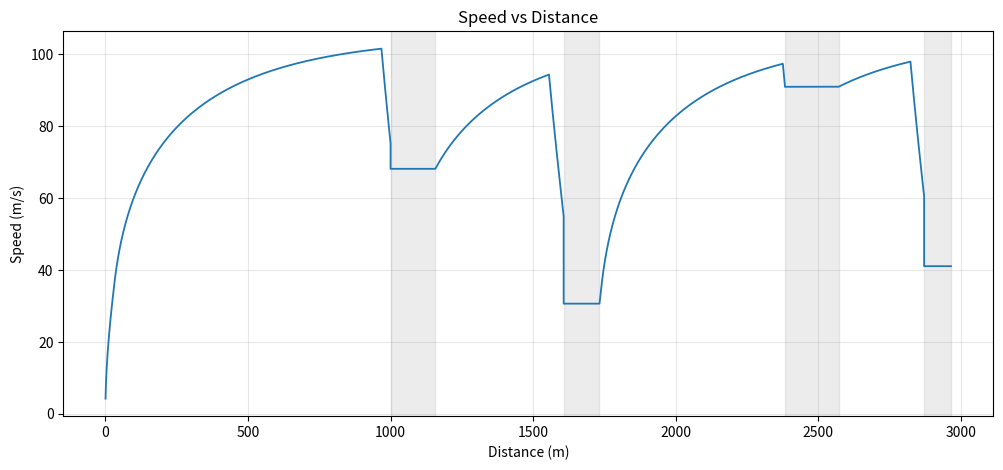

Write the Python code that produced this figure.
import math
import os
import matplotlib.pyplot as plt

#initials
rho = 1.225             # [kg/m^3]
mass = 800              # [kg]
g0 = 9.81               # [m/s^2]

#car info
engine_power = 750000   # [W], 2026 F1 spec (~750 kW / 1010 hp)
tiregrip_mu = 1.8
Cd = 0.7
Cl = 3.0
A = 1.5                 # [m^2]

#steps
dx = 0.5                # [m]

#track info, angle measured in degrees
track = [
    {"type": "straight", "length": 1000},
    {"type": "corner", "radius": 100, "angle": 90},
    {"type": "straight", "length": 450},
    {"type": "corner", "radius": 40, "angle": 180},
    {"type": "straight", "length": 650},
    {"type": "corner", "radius": 120, "angle": 90},
    {"type": "straight", "length": 300},
    {"type": "corner", "radius": 60, "angle": 90}
]

#physics functions
def drag_force(velocity):
    return 0.5*rho*(velocity**2)*Cd*A

def corner_speed(radius):
    return math.sqrt((tiregrip_mu*mass*g0)/((mass/radius)-(0.5*tiregrip_mu*rho*Cl*A)))

def downforce(velocity):
    return 0.5*rho*Cl*A*(velocity**2)

#segment simulators
def simulate_straight(category, entry_speed, target_speed):
    length = category["length"]
    time = 0
    position = 0
    velocity = entry_speed
    braking = False
    brake_point = None
    speed_profile = []

    while position < length:
        # braking constant - recomputed each step because downforce depends on velocity
        c = tiregrip_mu * ((mass * g0) + downforce(velocity)) / (0.5 * rho * Cd * A)

        remaining = length - position
        allowed_velocity = math.sqrt((c + target_speed ** 2) * math.exp(2 * 0.5 * rho * Cd * A * remaining / mass) - c)

        was_braking = braking
        braking = velocity >= allowed_velocity
        if braking and not was_braking and brake_point is None:
            brake_point = position

        # engine force: grip-limited at low speed, power-limited at high speed
        traction_limit = tiregrip_mu * (mass * g0 + downforce(velocity))
        if velocity < 1:
            engine_force = traction_limit          # off the line: grip-limited, avoids /0
        else:
            engine_force = min(traction_limit, engine_power / velocity)

        drag = drag_force(velocity)
        force = engine_force - drag

        if braking:
            max_braking_force = tiregrip_mu * (mass * g0 + downforce(velocity))
            force = -max_braking_force - drag

        acceleration = force / mass
        v_new = math.sqrt(max(velocity ** 2 + 2 * acceleration * dx, 0))
        time += dx / ((velocity + v_new) / 2)
        velocity = v_new
        position += dx
        speed_profile.append((position, velocity))
    return velocity, time, brake_point, speed_profile

def simulate_corner(category, entry_speed):
    radius = category["radius"]
    angle = category["angle"]
    speed = corner_speed(radius)
    length = radius*math.radians(angle)     # s = r*theta
    time = length/speed
    profile = [(0, speed), (length, speed)]
    return speed, time, profile

#main loop
segment_results, speed_profile = [], []
velocity = 0
total_time = 0
lap_distance = 0
for i in range(len(track)):
    current = track[i]
    if current["type"] == "straight":
        next_segment = track[i+1]
        target_speed = corner_speed(next_segment["radius"])
        velocity, dt, brake_point, segment_profile = simulate_straight(current, velocity, target_speed)
        total_time += dt
        segment_results.append({'segment': i+1, 'type': 'straight', 'time': dt, 'exit_speed': velocity, 'brake_point': brake_point})
        speed_profile.extend((lap_distance + position, velocity) for position, velocity in segment_profile)
        lap_distance += current["length"]
    elif current["type"] == "corner":
        velocity, dt, segment_profile = simulate_corner(current, velocity)
        total_time += dt
        segment_results.append({'segment': i+1, 'type': 'corner', 'time': dt, 'exit_speed': velocity})
        speed_profile.extend((lap_distance + position, velocity) for position, velocity in segment_profile)
        lap_distance += current["radius"] * math.radians(current["angle"])

#plot
distances, speeds = zip(*speed_profile)
plt.figure(figsize=(12, 5))
plt.plot(distances, speeds, linewidth=1.3)
d = 0
for seg in track:
    if seg["type"] == "corner":
        seg_len = seg["radius"] * math.radians(seg["angle"])
        plt.axvspan(d, d + seg_len, color="grey", alpha=0.15)
        d += seg_len
    else:
        d += seg["length"]
plt.xlabel("Distance (m)")
plt.ylabel("Speed (m/s)")
plt.title("Speed vs Distance")
plt.grid(True, alpha=0.3)
os.makedirs("figures", exist_ok=True)
plt.savefig("figures/speed_profile.png", dpi=150, bbox_inches="tight")
plt.show()

#summary
print("Lap Summary:")
for segment in segment_results:
    print(f"Segment {segment['segment']} | {segment['type'].capitalize():8} | t={segment['time']:6.3f}s | Exit Speed={segment['exit_speed']:.1f} m/s")
print(f"\nTotal Lap Time: {total_time:.3f} s")
